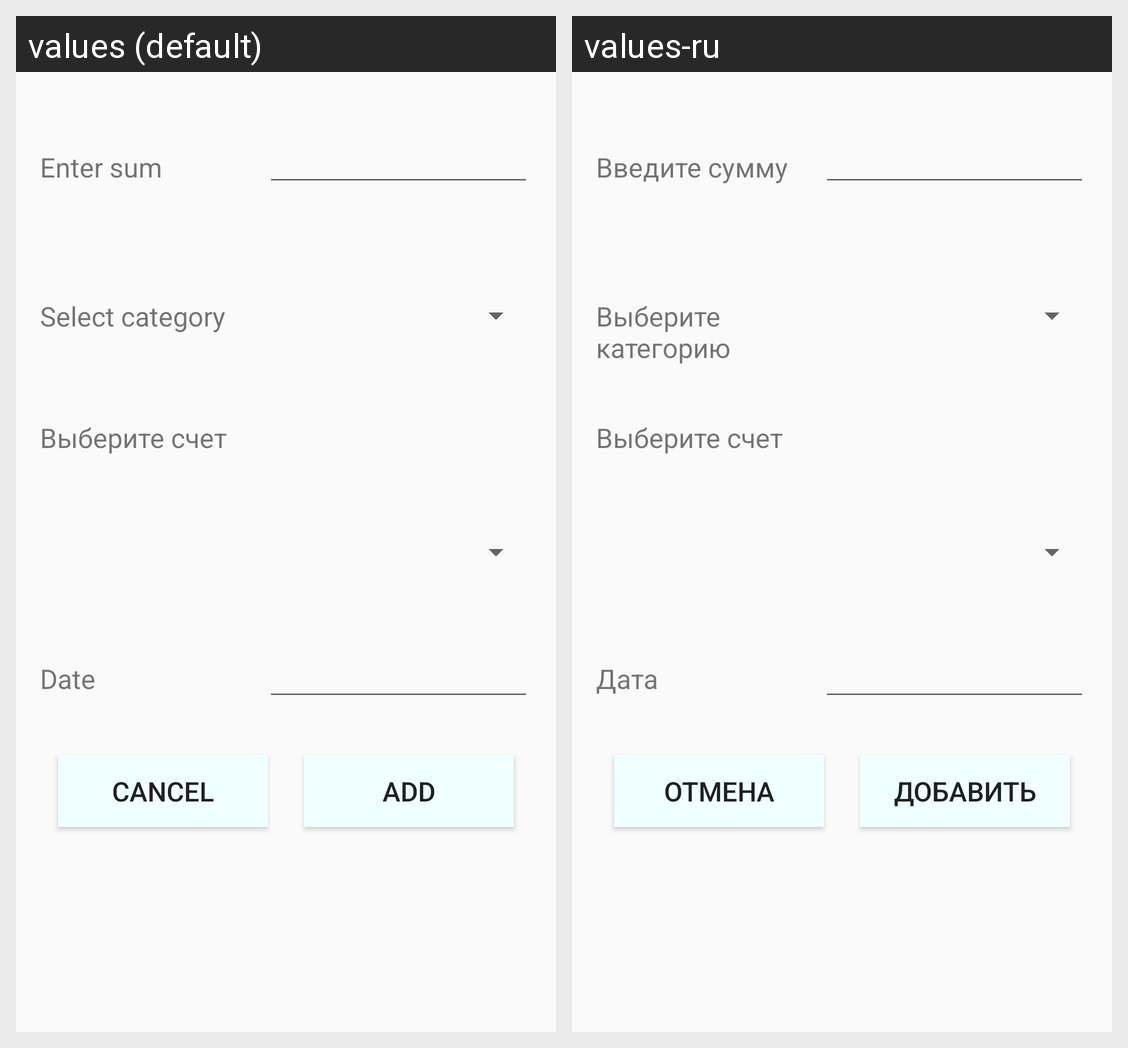

Here is an Android app screen in its default locale and in the app's own translations. Write out the translated-string differences for the strings that appear on this screen.
Android screen res/layout/add_income_activity.xml rendered under 2 locales, left to right: values (default), values-ru. Device: Nexus 5 (rendered at 1080×1920; each locale shown at half size, 540×960, under a caption strip naming it); theme AppTheme.
Strings drawn on this screen, with the default value and each locale's value (text and hints the layout hard-codes, and strings that could not be matched under every locale, appear in the picture but are not listed):

enter_amount
  values: Enter sum
  values-ru: Введите сумму

select_category
  values: Select category
  values-ru: Выберите категорию

date
  values: Date
  values-ru: Дата

cancel
  values: Cancel
  values-ru: Отмена

add
  values: Add
  values-ru: Добавить
